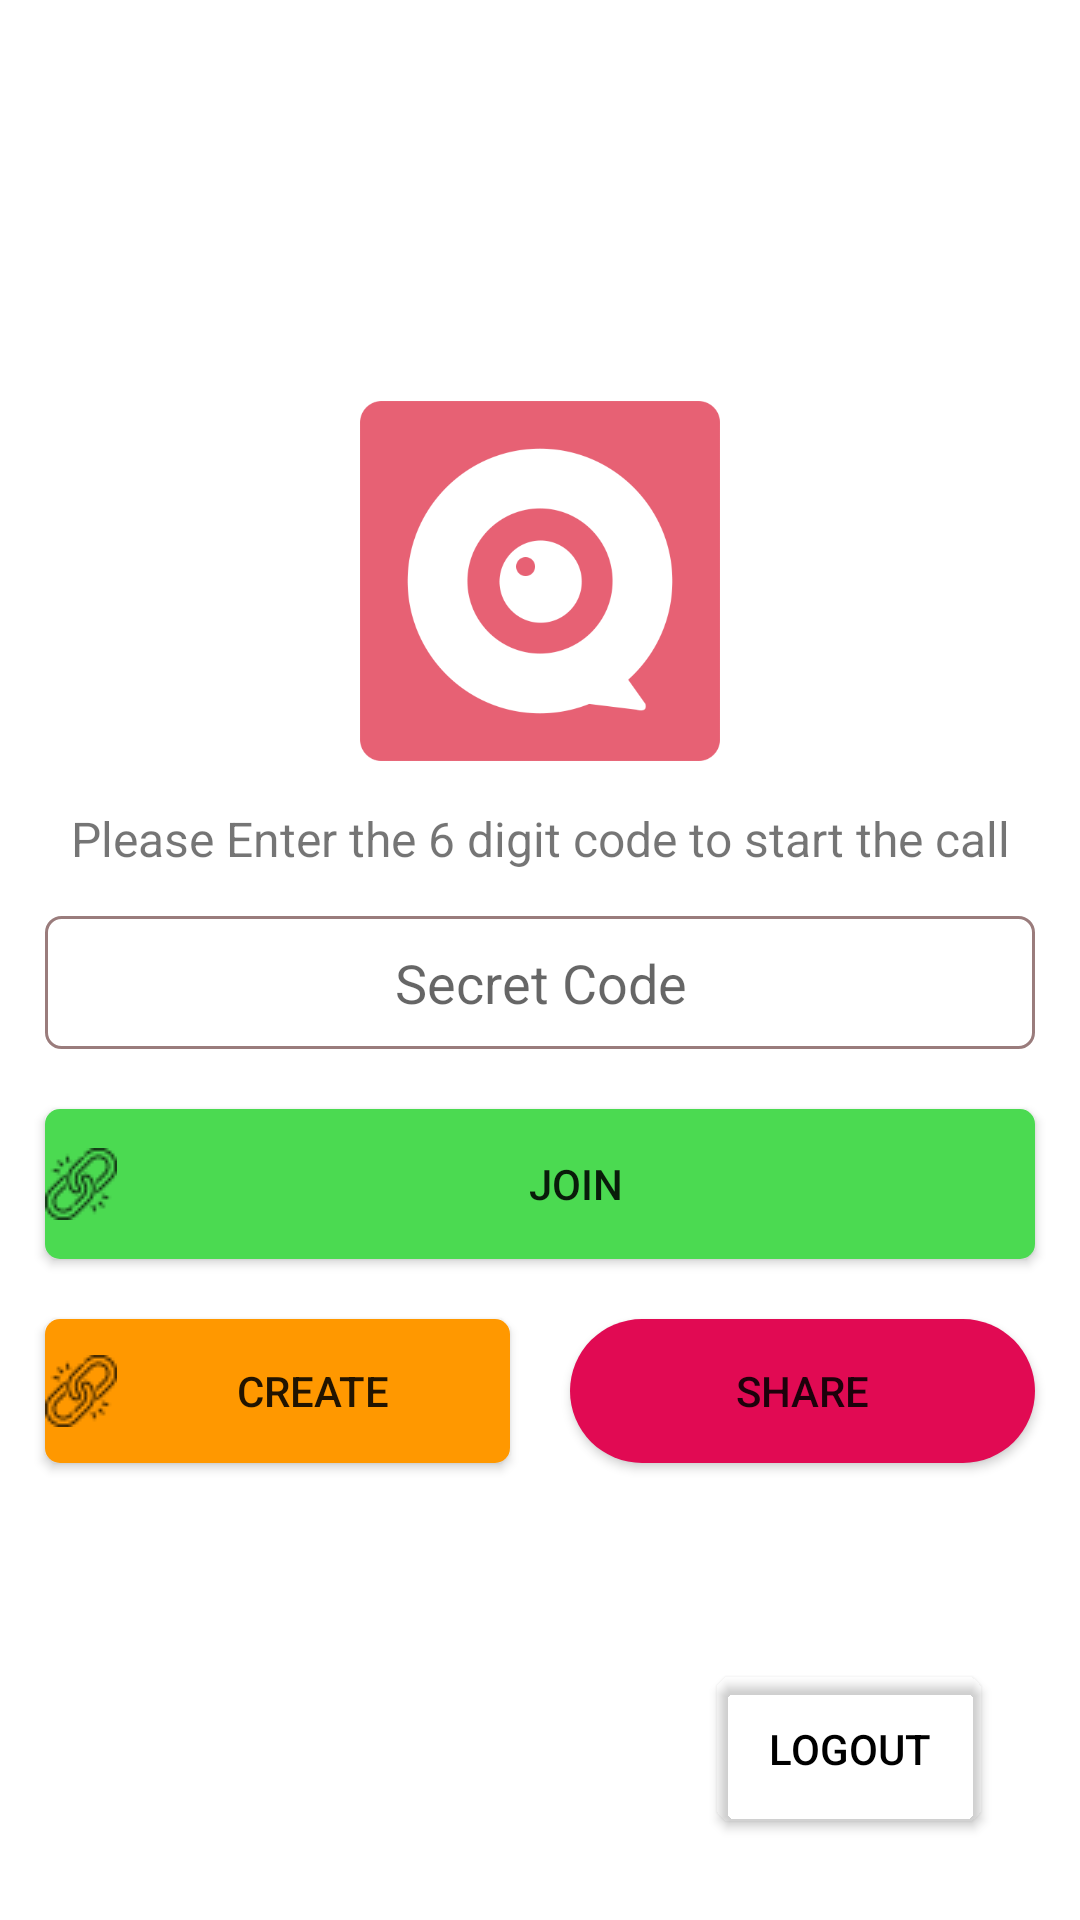

The Android layout XML behind this screen, and the referenced resources:
<!-- AndroidManifest.xml: application theme Theme.VideoConferencingApp -->
<!-- res/layout/activity_dashboard.xml -->
<?xml version="1.0" encoding="utf-8"?>
<androidx.constraintlayout.widget.ConstraintLayout xmlns:android="http://schemas.android.com/apk/res/android"
    xmlns:app="http://schemas.android.com/apk/res-auto"
    xmlns:tools="http://schemas.android.com/tools"
    android:layout_width="match_parent"
    android:layout_height="match_parent"
    android:layout_margin="0dp"
    android:background="#FFFFFF"
    android:backgroundTint="#FFFFFF"
    tools:context=".DashboardActivity">


    <androidx.cardview.widget.CardView
        android:id="@+id/cardView"
        android:layout_width="360dp"
        android:layout_height="403dp"
        android:layout_margin="30dp"
        android:layout_marginStart="30dp"
        android:layout_marginEnd="30dp"
        android:layout_marginBottom="374dp"
        app:cardElevation="0dp"
        app:layout_constraintBottom_toBottomOf="parent"
        app:layout_constraintEnd_toEndOf="parent"
        app:layout_constraintStart_toStartOf="parent"
        app:layout_constraintTop_toTopOf="parent">

        <LinearLayout
            android:layout_width="match_parent"
            android:layout_height="match_parent"
            android:layout_margin="5dp"
            android:orientation="vertical">

            <ImageView
                android:id="@+id/imageView3"
                android:layout_width="match_parent"
                android:layout_height="120dp"
                android:layout_margin="10dp"
                android:src="@drawable/logo" />

            <TextView
                android:id="@+id/textView2"
                android:layout_width="match_parent"
                android:layout_height="wrap_content"
                android:layout_margin="5dp"
                android:gravity="center"
                android:text="Please Enter the 6 digit code to start the call"
                android:textSize="16sp" />

            <EditText
                android:id="@+id/codeBox"
                android:layout_width="match_parent"
                android:layout_height="wrap_content"
                android:layout_margin="10dp"
                android:background="@drawable/textbox"
                android:ems="10"
                android:gravity="center"
                android:hint="Secret Code"
                android:inputType="textPersonName"
                android:padding="10dp" />

            <Button
                android:id="@+id/joinBtn"
                android:layout_width="match_parent"
                android:layout_height="50dp"
                android:layout_margin="10dp"
                android:background="@drawable/button_style"
                android:drawableLeft="@drawable/link"
                android:text="JOIN"
                app:backgroundTint="#4BDA51" />

            <LinearLayout
                android:layout_width="match_parent"
                android:layout_height="wrap_content"
                android:orientation="horizontal">

                <Button
                    android:id="@+id/createBtn"
                    android:layout_width="match_parent"
                    android:layout_height="wrap_content"
                    android:layout_margin="10dp"
                    android:layout_weight="1"
                    android:background="@drawable/button_style"
                    android:drawableLeft="@drawable/link"
                    android:text="CREATE"
                    app:backgroundTint="#FF9800" />

                <Button
                    android:id="@+id/shareBtn"
                    android:layout_width="match_parent"
                    android:layout_height="wrap_content"
                    android:layout_margin="10dp"
                    android:layout_weight="1"
                    android:background="@drawable/button_style_2"
                    android:drawableLeft="@drawable/share"
                    android:text="SHARE"
                    app:backgroundTint="#E10A53" />
            </LinearLayout>

        </LinearLayout>
    </androidx.cardview.widget.CardView>

    <Button
        android:id="@+id/logoutBtn"
        android:layout_width="wrap_content"
        android:layout_height="wrap_content"
        android:layout_margin="10dp"
        android:layout_weight="0"
        android:background="@drawable/button_style"
        android:backgroundTint="#F8F5F5"
        android:drawableLeft="@drawable/logout"
        android:drawableTint="#000000"
        android:elevation="0dp"
        android:fadingEdgeLength="0dp"
        android:text="Logout"
        android:textColor="#000000"
        android:textColorHighlight="#0C0C0C"
        android:textColorHint="#454545"
        android:textColorLink="#000000"
        app:backgroundTint="#00000000"
        app:iconTint="#FFFFFF"
        app:layout_constraintBottom_toBottomOf="parent"
        app:layout_constraintEnd_toEndOf="parent"
        app:layout_constraintHorizontal_bias="0.909"
        app:layout_constraintStart_toStartOf="parent"
        app:layout_constraintTop_toBottomOf="@+id/cardView"
        app:layout_constraintVertical_bias="0.544" />


</androidx.constraintlayout.widget.ConstraintLayout>
<!-- resources referenced by this layout -->
<resources>
  <!-- drawable button_style (drawable) -->
  <?xml version="1.0" encoding="utf-8"?>
  <shape xmlns:android="http://schemas.android.com/apk/res/android">
  <solid android:color="#1CB1C5" />
      <corners android:radius="5dp" />
  </shape>
  <!-- drawable button_style_2 (drawable) -->
  <?xml version="1.0" encoding="utf-8"?>
  <shape xmlns:android="http://schemas.android.com/apk/res/android">
  <solid android:color="#FFC107" />
      <corners android:radius="30dp" />
  </shape>
  <!-- drawable link: png bitmap (drawable, 769 bytes) -->
  <!-- drawable logo: png bitmap (drawable, 21727 bytes) -->
  <!-- drawable textbox (drawable) -->
  <?xml version="1.0" encoding="utf-8"?>
  <shape xmlns:android="http://schemas.android.com/apk/res/android">
  <stroke android:color="#9A7C7C" android:width="1dp" />
  <corners android:radius="5dp" />
  </shape>
  <style name="Theme.VideoConferencingApp" parent="Theme.MaterialComponents.DayNight.DarkActionBar">
          
          <item name="colorPrimary">@color/purple_500</item>
          <item name="colorPrimaryVariant">@color/purple_700</item>
          <item name="colorOnPrimary">@color/white</item>
          
          <item name="colorSecondary">@color/teal_200</item>
          <item name="colorSecondaryVariant">@color/teal_700</item>
          <item name="colorOnSecondary">@color/black</item>
          
          <item name="android:statusBarColor" tools:targetApi="l">?attr/colorPrimaryVariant</item>
          
      </style>
  <color name="purple_500">#FF6200EE</color>
  <color name="purple_700">#FF3700B3</color>
  <color name="white">#FFFFFFFF</color>
  <color name="teal_200">#FF03DAC5</color>
  <color name="teal_700">#FF018786</color>
  <color name="black">#FF000000</color>
</resources>
